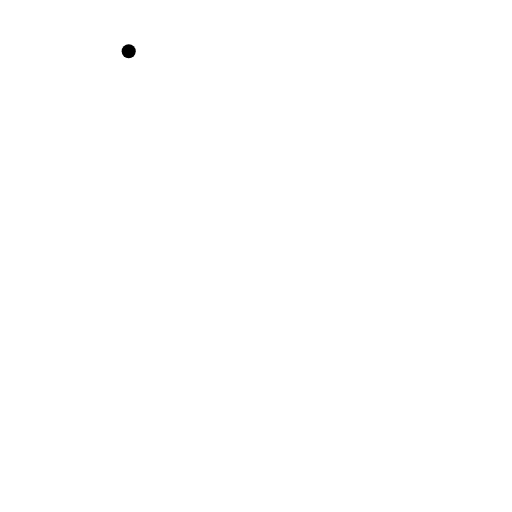
t = 0.00 s
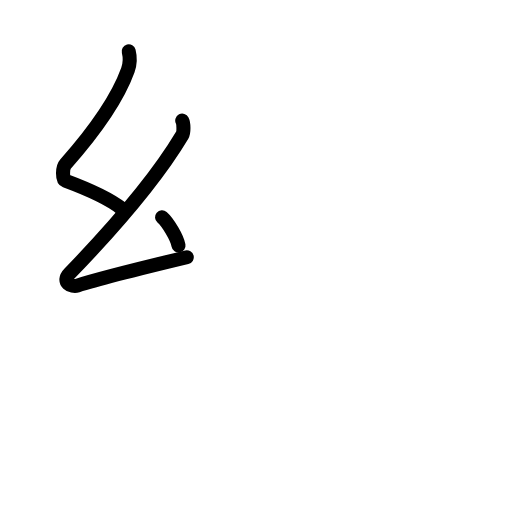
t = 2.40 s
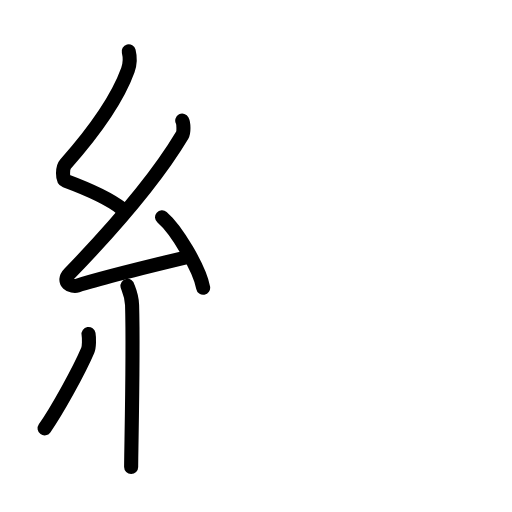
t = 4.80 s
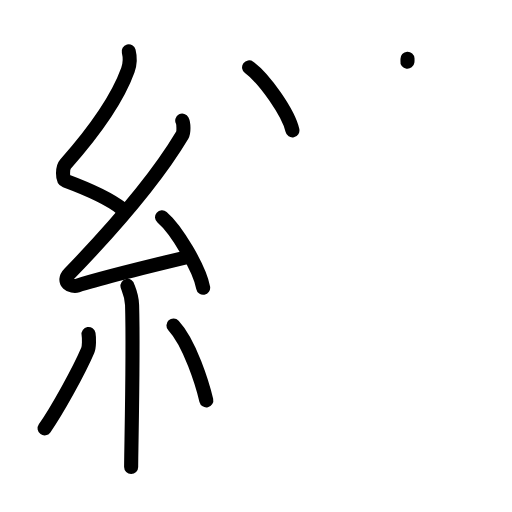
t = 7.20 s
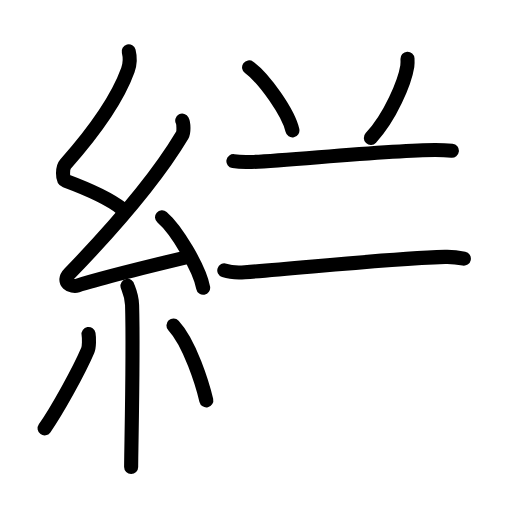
t = 9.60 s
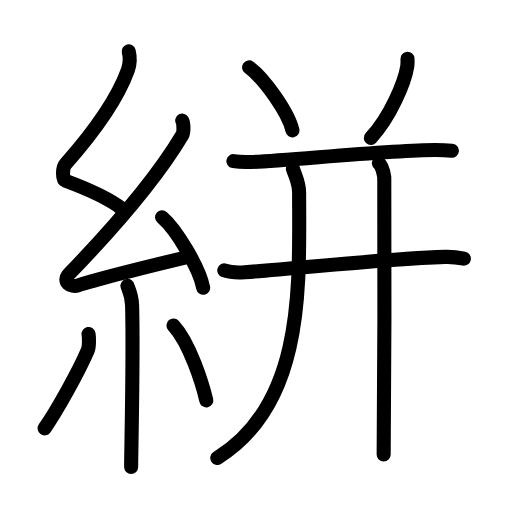
t = 12.00 s

The animated SVG that drew these frames (rendered in a browser with its animation timeline set to each time). Animation: 38 SMIL elements (animate=38); one cycle of 12.00 s.

<?xml version="1.0" encoding="UTF-8"?>
<!--
AniKanjiVG is licensed by CC-BY-SA Paul C. Sommerhoff (https://bitbucket.org/sommerhoff/anikanjivg).
AniKanjiVG uses KanjiVG which is licensed by CC-BY-SA Ulrich Apel (http://kanjivg.tagaini.net).
See also http://creativecommons.org/licenses/by-sa/3.0/
-->
<svg xmlns:kvg='http://kanjivg.tagaini.net' xmlns='http://www.w3.org/2000/svg' width='109' height='109' viewBox='0 0 109 109' style='fill:none;stroke:#000000;stroke-width:3;stroke-linecap:round;stroke-linejoin:round;' id="kvg:kanji_07d63"><g id="kvg:07d63" kvg:element="絣"><g id="kvg:07d63-g1" kvg:element="糸" kvg:position="left" kvg:radical="general"><path id="kvg:07d63-s1" kvg:type="㇜" d="M27.4,10.92c0.36,1.42,0.38,2.47-0.18,4.01c-2.46,6.81-8.46,14.56-13.28,20.01c-0.67,0.75-0.72,3.27,0,3.54c3.81,1.42,8.64,3.28,11.91,5.88"><animate attributeName="d" begin="0.0s" dur="0.25s" from="M27.4,10.92C27.4,10.92,27.4,10.92,27.4,10.92" to="M27.4,10.92c0.36,1.42,0.38,2.47-0.18,4.01" />
<animate attributeName="d" begin="0.25s" dur="0.25s" from="M27.4,10.92c0.36,1.42,0.38,2.47-0.18,4.01c0,0,0,0,0,0,0" to="M27.4,10.92c0.36,1.42,0.38,2.47-0.18,4.01c-2.46,6.81-8.46,14.56-13.28,20.01" />
<animate attributeName="d" begin="0.5s" dur="0.25s" from="M27.4,10.92c0.36,1.42,0.38,2.47-0.18,4.01c-2.46,6.81-8.46,14.56-13.28,20.01c0,0,0,0,0,0,0" to="M27.4,10.92c0.36,1.42,0.38,2.47-0.18,4.01c-2.46,6.81-8.46,14.56-13.28,20.01c-0.67,0.75-0.72,3.27,0,3.54" />
<animate attributeName="d" begin="0.75s" dur="0.25s" from="M27.4,10.92c0.36,1.42,0.38,2.47-0.18,4.01c-2.46,6.81-8.46,14.56-13.28,20.01c-0.67,0.75-0.72,3.27,0,3.54c0,0,0,0,0,0,0" to="M27.4,10.92c0.36,1.42,0.38,2.47-0.18,4.01c-2.46,6.81-8.46,14.56-13.28,20.01c-0.67,0.75-0.72,3.27,0,3.54c3.81,1.42,8.64,3.28,11.91,5.88" />
</path>
<path id="kvg:07d63-s2" kvg:type="㇜" d="M38.8,25.68c0.3,0.58,0.37,2.46,0,3.09C33,38.5,22.81,49.94,14.82,58.21c-1.83,1.89,0.46,2.98,1.65,2.59c5-1.61,16.87-4.49,23.29-6.03"><animate attributeName="d" begin="1.0s" dur="0.25s" from="M38.8,25.68C38.8,25.68,38.8,25.68,38.8,25.68" to="M38.8,25.68c0.3,0.58,0.37,2.46,0,3.09" />
<animate attributeName="d" begin="1.25s" dur="0.25s" from="M38.8,25.68c0.3,0.58,0.37,2.46,0,3.09c0,0,0,0,0,0,0" to="M38.8,25.68c0.3,0.58,0.37,2.46,0,3.09C33,38.5,22.81,49.94,14.82,58.21" />
<animate attributeName="d" begin="1.5s" dur="0.25s" from="M38.8,25.68c0.3,0.58,0.37,2.46,0,3.09C33,38.5,22.81,49.94,14.82,58.21c0,0,0,0,0,0,0" to="M38.8,25.68c0.3,0.58,0.37,2.46,0,3.09C33,38.5,22.81,49.94,14.82,58.21c-1.83,1.89,0.46,2.98,1.65,2.59" />
<animate attributeName="d" begin="1.75s" dur="0.25s" from="M38.8,25.68c0.3,0.58,0.37,2.46,0,3.09C33,38.5,22.81,49.94,14.82,58.21c-1.83,1.89,0.46,2.98,1.65,2.59c0,0,0,0,0,0,0" to="M38.8,25.68c0.3,0.58,0.37,2.46,0,3.09C33,38.5,22.81,49.94,14.82,58.21c-1.83,1.89,0.46,2.98,1.65,2.59c5-1.61,16.87-4.49,23.29-6.03" />
<animate attributeName="d" begin="0s" dur="1.0s" from="M-100,-100" to="M-100,-100" />
</path>
<path id="kvg:07d63-s3" kvg:type="㇔" d="M34.5,46.25c3.09,2.65,7.98,10.88,8.75,15"><animate attributeName="d" begin="2.0s" dur="1.0s" from="M34.5,46.25C34.5,46.25,34.5,46.25,34.5,46.25" to="M34.5,46.25c3.09,2.65,7.98,10.88,8.75,15" />
<animate attributeName="d" begin="0s" dur="2.0s" from="M-100,-100" to="M-100,-100" />
</path>
<path id="kvg:07d63-s4" kvg:type="㇑" d="M27.14,60.87c0.07,0.36,0.91,1.85,0.98,4.09c0.31,10.79-0.2,30.79-0.2,34.46"><animate attributeName="d" begin="3.0s" dur="0.5s" from="M27.14,60.87C27.14,60.87,27.14,60.87,27.14,60.87" to="M27.14,60.87c0.07,0.36,0.91,1.85,0.98,4.09" />
<animate attributeName="d" begin="3.5s" dur="0.5s" from="M27.14,60.87c0.07,0.36,0.91,1.85,0.98,4.09c0,0,0,0,0,0,0" to="M27.14,60.87c0.07,0.36,0.91,1.85,0.98,4.09c0.31,10.79-0.2,30.79-0.2,34.46" />
<animate attributeName="d" begin="0s" dur="3.0s" from="M-100,-100" to="M-100,-100" />
</path>
<path id="kvg:07d63-s5" kvg:type="㇒" d="M18.85,71.1c0.16,0.94,0.13,2.79-0.16,3.47c-1.87,4.39-6.55,12.85-9.2,16.62"><animate attributeName="d" begin="4.0s" dur="0.5s" from="M18.85,71.1C18.85,71.1,18.85,71.1,18.85,71.1" to="M18.85,71.1c0.16,0.94,0.13,2.79-0.16,3.47" />
<animate attributeName="d" begin="4.5s" dur="0.5s" from="M18.85,71.1c0.16,0.94,0.13,2.79-0.16,3.47c0,0,0,0,0,0,0" to="M18.85,71.1c0.16,0.94,0.13,2.79-0.16,3.47c-1.87,4.39-6.55,12.85-9.2,16.62" />
<animate attributeName="d" begin="0s" dur="4.0s" from="M-100,-100" to="M-100,-100" />
</path>
<path id="kvg:07d63-s6" kvg:type="㇔" d="M36.93,69.29c3.5,3.77,6.18,12.52,6.99,15.94"><animate attributeName="d" begin="5.0s" dur="1.0s" from="M36.93,69.29C36.93,69.29,36.93,69.29,36.93,69.29" to="M36.93,69.29c3.5,3.77,6.18,12.52,6.99,15.94" />
<animate attributeName="d" begin="0s" dur="5.0s" from="M-100,-100" to="M-100,-100" />
</path>
</g>
<g id="kvg:07d63-g2" kvg:element="并" kvg:position="right"><g id="kvg:07d63-g3" kvg:position="top"><path id="kvg:07d63-s7" kvg:type="㇔" d="M53.03,14.34c3.26,2.37,8.41,9.73,9.22,13.41"><animate attributeName="d" begin="6.0s" dur="1.0s" from="M53.03,14.34C53.03,14.34,53.03,14.34,53.03,14.34" to="M53.03,14.34c3.26,2.37,8.41,9.73,9.22,13.41" />
<animate attributeName="d" begin="0s" dur="6.0s" from="M-100,-100" to="M-100,-100" />
</path>
<path id="kvg:07d63-s8" kvg:type="㇒" d="M86.75,12.5c0.02,0.4,0.04,1.03-0.04,1.59c-0.53,3.36-3.58,10.75-7.76,15.26"><animate attributeName="d" begin="7.0s" dur="0.5s" from="M86.75,12.5C86.75,12.5,86.75,12.5,86.75,12.5" to="M86.75,12.5c0.02,0.4,0.04,1.03-0.04,1.59" />
<animate attributeName="d" begin="7.5s" dur="0.5s" from="M86.75,12.5c0.02,0.4,0.04,1.03-0.04,1.59c0,0,0,0,0,0,0" to="M86.75,12.5c0.02,0.4,0.04,1.03-0.04,1.59c-0.53,3.36-3.58,10.75-7.76,15.26" />
<animate attributeName="d" begin="0s" dur="7.0s" from="M-100,-100" to="M-100,-100" />
</path>
</g>
<g id="kvg:07d63-g4" kvg:position="bottom"><g id="kvg:07d63-g5" kvg:element="干" kvg:part="1"><path id="kvg:07d63-s9" kvg:type="㇐" d="M49.69,34.31c1,0.17,2.84,0.21,3.84,0.17c7.41-0.25,29.63-2.57,39.16-2.56c1.67,0,2.67,0.08,3.51,0.17"><animate attributeName="d" begin="8.0s" dur="0.3333333333333333s" from="M49.69,34.31C49.69,34.31,49.69,34.31,49.69,34.31" to="M49.69,34.31c1,0.17,2.84,0.21,3.84,0.17" />
<animate attributeName="d" begin="8.333333333333334s" dur="0.3333333333333333s" from="M49.69,34.31c1,0.17,2.84,0.21,3.84,0.17c0,0,0,0,0,0,0" to="M49.69,34.31c1,0.17,2.84,0.21,3.84,0.17c7.41-0.25,29.63-2.57,39.16-2.56" />
<animate attributeName="d" begin="8.666666666666666s" dur="0.3333333333333333s" from="M49.69,34.31c1,0.17,2.84,0.21,3.84,0.17c7.41-0.25,29.63-2.57,39.16-2.56c0,0,0,0,0,0,0" to="M49.69,34.31c1,0.17,2.84,0.21,3.84,0.17c7.41-0.25,29.63-2.57,39.16-2.56c1.67,0,2.67,0.08,3.51,0.17" />
<animate attributeName="d" begin="0s" dur="8.0s" from="M-100,-100" to="M-100,-100" />
</path>
<g id="kvg:07d63-g6" kvg:element="十" kvg:part="1"><path id="kvg:07d63-s10" kvg:type="㇐" d="M47.75,57.57c1.14,0.38,3.23,0.46,4.37,0.38c12.33-0.88,29.25-2.81,42.64-3.26c1.9-0.06,3.04,0.18,3.99,0.38"><animate attributeName="d" begin="9.0s" dur="0.3333333333333333s" from="M47.75,57.57C47.75,57.57,47.75,57.57,47.75,57.57" to="M47.75,57.57c1.14,0.38,3.23,0.46,4.37,0.38" />
<animate attributeName="d" begin="9.333333333333334s" dur="0.3333333333333333s" from="M47.75,57.57c1.14,0.38,3.23,0.46,4.37,0.38c0,0,0,0,0,0,0" to="M47.75,57.57c1.14,0.38,3.23,0.46,4.37,0.38c12.33-0.88,29.25-2.81,42.64-3.26" />
<animate attributeName="d" begin="9.666666666666666s" dur="0.3333333333333333s" from="M47.75,57.57c1.14,0.38,3.23,0.46,4.37,0.38c12.33-0.88,29.25-2.81,42.64-3.26c0,0,0,0,0,0,0" to="M47.75,57.57c1.14,0.38,3.23,0.46,4.37,0.38c12.33-0.88,29.25-2.81,42.64-3.26c1.9-0.06,3.04,0.18,3.99,0.38" />
<animate attributeName="d" begin="0s" dur="9.0s" from="M-100,-100" to="M-100,-100" />
</path>
</g>
</g>
<path id="kvg:07d63-s11" kvg:type="㇒" d="M62.36,35.93c0.54,1.67,1.32,2.99,1.32,5.08c0,19.11,1.44,44.79-17.42,56.49"><animate attributeName="d" begin="10.0s" dur="0.5s" from="M62.36,35.93C62.36,35.93,62.36,35.93,62.36,35.93" to="M62.36,35.93c0.54,1.67,1.32,2.99,1.32,5.08" />
<animate attributeName="d" begin="10.5s" dur="0.5s" from="M62.36,35.93c0.54,1.67,1.32,2.99,1.32,5.08c0,0,0,0,0,0,0" to="M62.36,35.93c0.54,1.67,1.32,2.99,1.32,5.08c0,19.11,1.44,44.79-17.42,56.49" />
<animate attributeName="d" begin="0s" dur="10.0s" from="M-100,-100" to="M-100,-100" />
</path>
<g id="kvg:07d63-g7" kvg:element="干" kvg:part="2"><g id="kvg:07d63-g8" kvg:element="十" kvg:part="2"><path id="kvg:07d63-s12" kvg:type="㇑" d="M80.66,34.75c0.64,0.46,1.02,2.09,1.15,3.02c0.13,0.93,0,53.18-0.13,58.98"><animate attributeName="d" begin="11.0s" dur="0.5s" from="M80.66,34.75C80.66,34.75,80.66,34.75,80.66,34.75" to="M80.66,34.75c0.64,0.46,1.02,2.09,1.15,3.02" />
<animate attributeName="d" begin="11.5s" dur="0.5s" from="M80.66,34.75c0.64,0.46,1.02,2.09,1.15,3.02c0,0,0,0,0,0,0" to="M80.66,34.75c0.64,0.46,1.02,2.09,1.15,3.02c0.13,0.93,0,53.18-0.13,58.98" />
<animate attributeName="d" begin="0s" dur="11.0s" from="M-100,-100" to="M-100,-100" />
</path>
</g>
</g>
</g>
</g>
</g>
</svg>
